Run: headless pygame with SDL's dummy video driver; simulated clock (each Clock.tick advances the game by its frame time, no real sleeping); random seed 0; keys injected as events and as key.get_pressed() state; mouse plan: one left click at the window centre at the start of phase 2, then a move to the lower-right quarter at the start of phase 3.
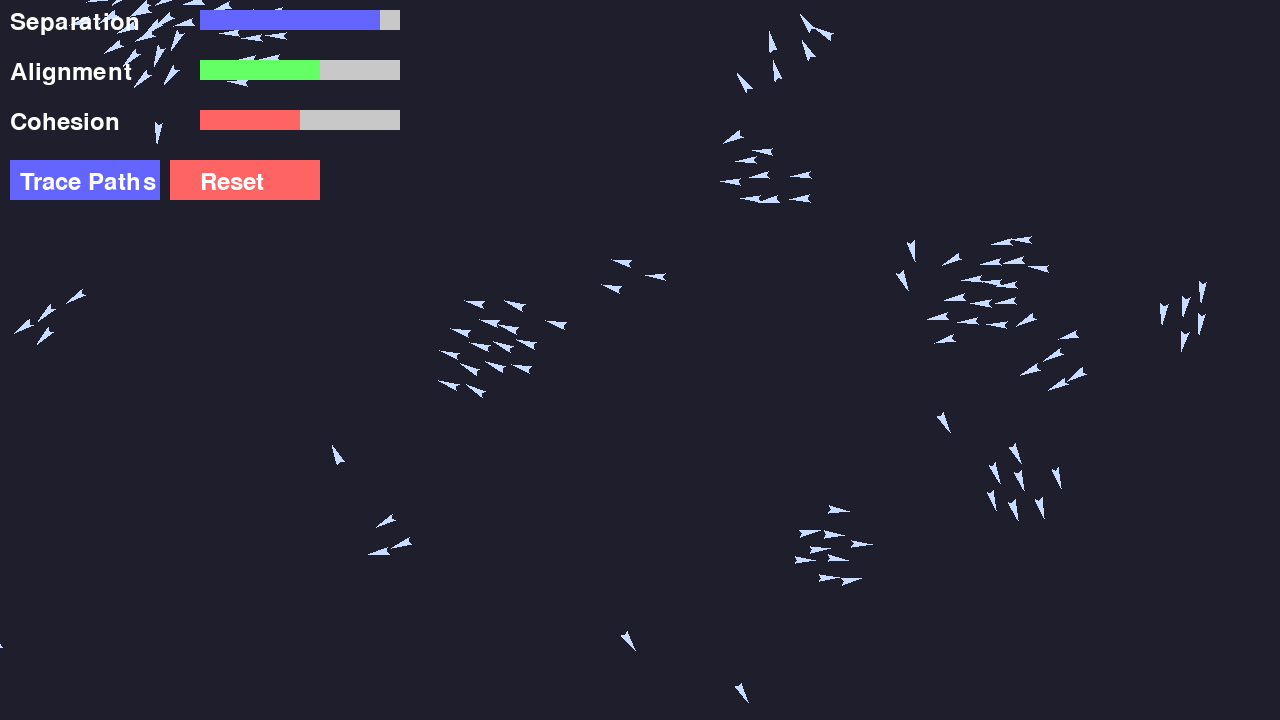
Frame 1 of 4 · flips 1–60 · no input
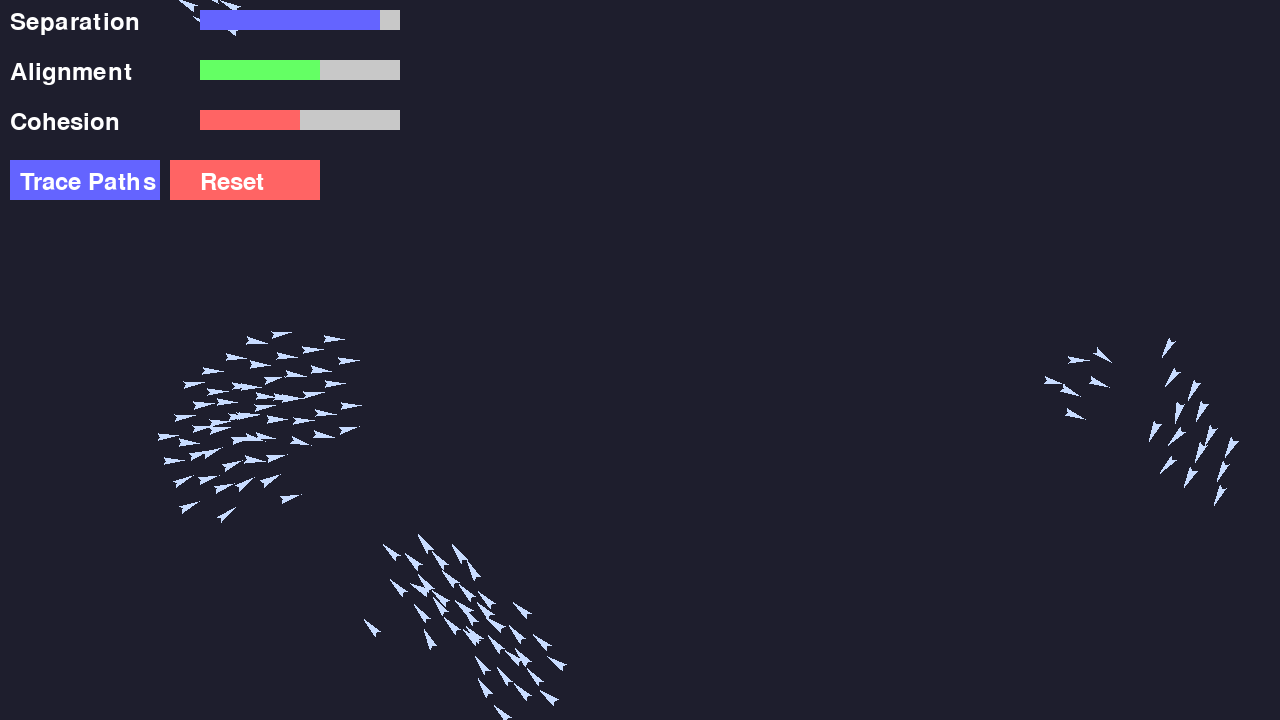
Frame 2 of 4 · flips 61–180 · clicked the window centre · tapped SPACE, RETURN · held RIGHT (→), D
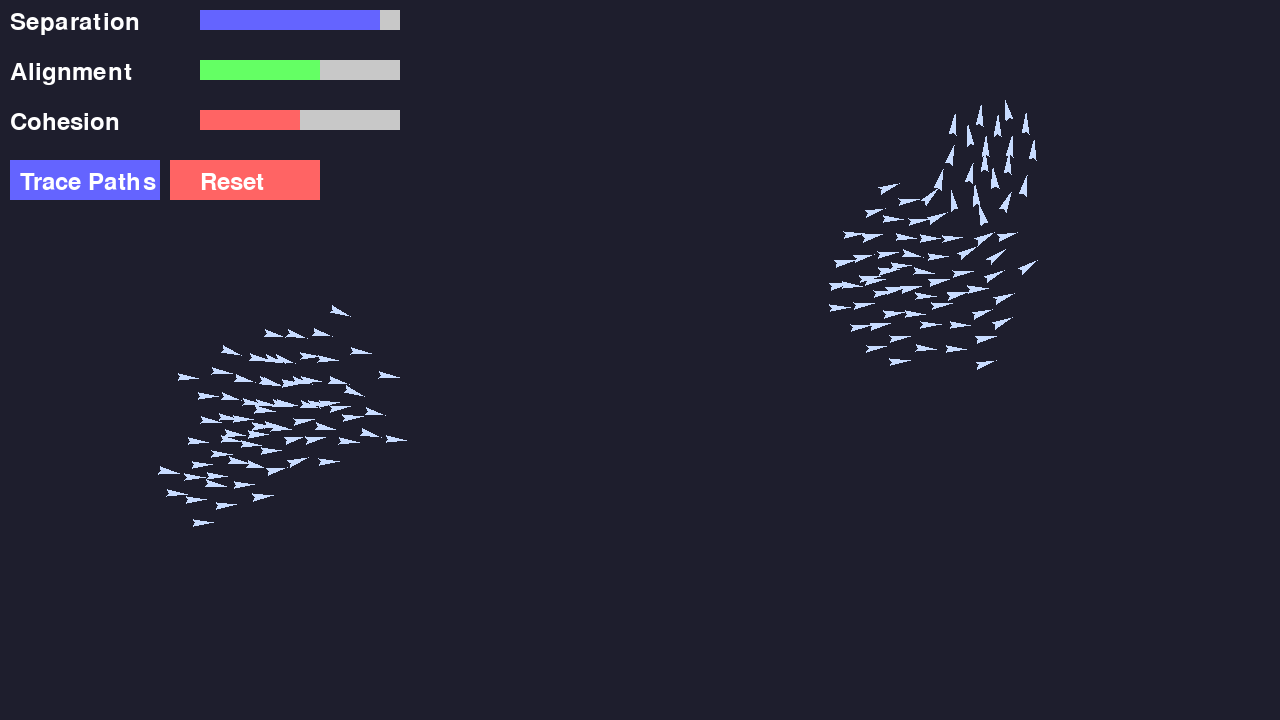
Frame 3 of 4 · flips 181–300 · moved the mouse to the lower-right quarter · held DOWN (↓), S
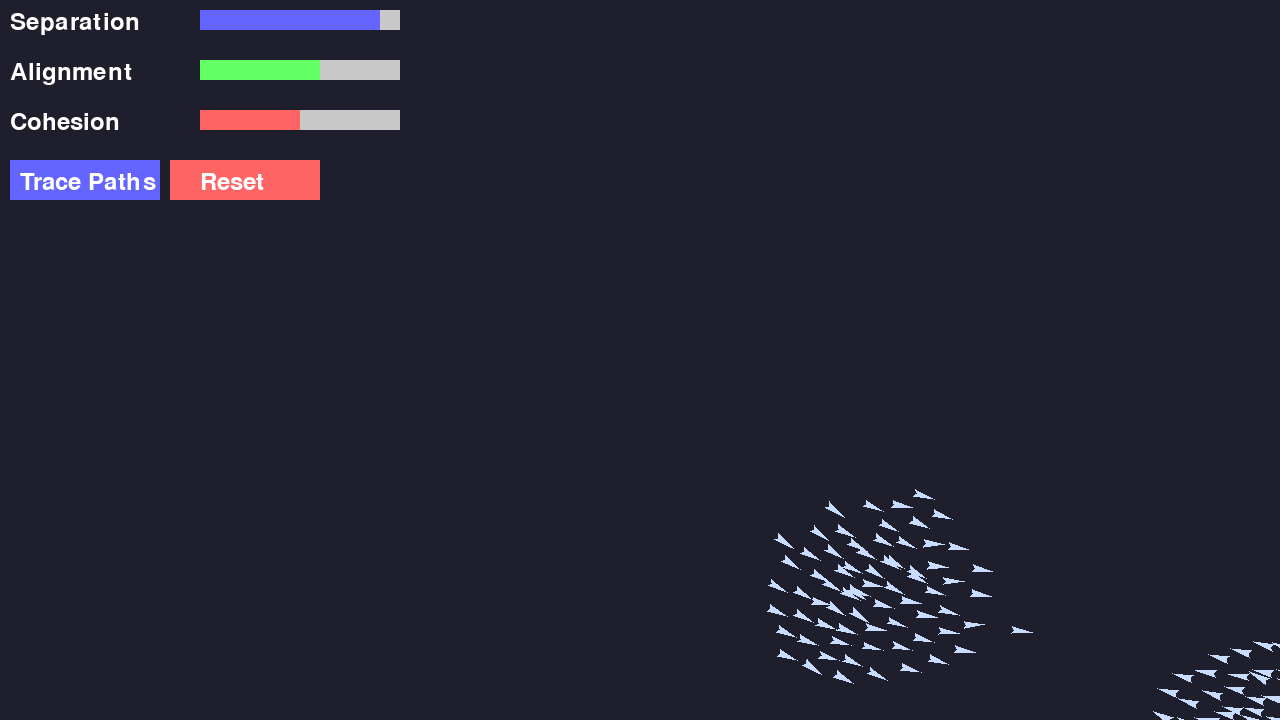
Frame 4 of 4 · flips 301–420 · held LEFT (←), A, UP (↑), W

The pygame program that drew these frames:

import pygame
import sys
import math
import random
from pygame.math import Vector2
from pygame.locals import *

# Constants
WIDTH = 1280
HEIGHT = 720
BOID_SIZE = 12
BACKGROUND_COLOR = (30, 30, 45)
BOID_COLOR = (200, 220, 255)
TRACE_COLOR = (0, 100, 150)  # Deep sea blue
FPS = 60

# Boid parameters
NUM_BOIDS = 150
MAX_SPEED = 6.5
MAX_FORCE = 0.5
PERCEPTION_RADIUS = 80
SEPARATION_WEIGHT = 1.8
ALIGNMENT_WEIGHT = 1.2
COHESION_WEIGHT = 1.0

class Boid:
    def __init__(self):
        self.position = Vector2(random.randint(0, WIDTH), random.randint(0, HEIGHT))
        angle = random.uniform(0, 2 * math.pi)
        self.velocity = Vector2(math.cos(angle), math.sin(angle)) * MAX_SPEED
        self.acceleration = Vector2(0, 0)
        self.path = []

    def edges(self):
        margin = 50
        turn_factor = 0.2
        
        if self.position.x < margin:
            self.velocity.x += turn_factor
        if self.position.x > WIDTH - margin:
            self.velocity.x -= turn_factor
        if self.position.y < margin:
            self.velocity.y += turn_factor
        if self.position.y > HEIGHT - margin:
            self.velocity.y -= turn_factor

    def apply_rules(self, boids, separation_weight, alignment_weight, cohesion_weight):
        separation = Vector2(0, 0)
        alignment = Vector2(0, 0)
        cohesion = Vector2(0, 0)
        total_sep = 0
        total_ali = 0
        total_coh = 0

        for boid in boids:
            if boid is self:
                continue
            distance = self.position.distance_to(boid.position)
            
            if distance < PERCEPTION_RADIUS:
                # Separation
                if distance < PERCEPTION_RADIUS * 0.3:
                    diff = self.position - boid.position
                    if diff.length_squared() > 0:
                        diff /= distance  # Weight by distance
                        separation += diff
                        total_sep += 1
                
                # Alignment
                alignment += boid.velocity
                total_ali += 1
                
                # Cohesion
                cohesion += boid.position
                total_coh += 1

        # Apply separation
        if total_sep > 0:
            separation /= total_sep
            if separation.length_squared() > 0:
                separation = separation.normalize() * MAX_SPEED
                steering = separation - self.velocity
                steering = self.limit_force(steering)
                self.acceleration += steering * separation_weight

        # Apply alignment
        if total_ali > 0:
            alignment /= total_ali
            if alignment.length_squared() > 0:
                alignment = alignment.normalize() * MAX_SPEED
                steering = alignment - self.velocity
                steering = self.limit_force(steering)
                self.acceleration += steering * alignment_weight

        # Apply cohesion
        if total_coh > 0:
            cohesion /= total_coh
            desired = cohesion - self.position
            if desired.length_squared() > 0:
                desired = desired.normalize() * MAX_SPEED
                steering = desired - self.velocity
                steering = self.limit_force(steering)
                self.acceleration += steering * cohesion_weight

    def limit_force(self, force):
        if force.length() > MAX_FORCE:
            return force.normalize() * MAX_FORCE
        return force

    def update(self):
        self.velocity += self.acceleration
        if self.velocity.length() > MAX_SPEED:
            self.velocity = self.velocity.normalize() * MAX_SPEED
        self.position += self.velocity
        self.acceleration *= 0
        self.path.append(self.position.copy())
        if len(self.path) > 100:
            self.path.pop(0)

    def draw(self, screen):
        angle = math.degrees(math.atan2(-self.velocity.y, self.velocity.x))
        original_points = [
            Vector2(1, 0),
            Vector2(-0.7, 0.3),
            Vector2(-0.5, 0),
            Vector2(-0.7, -0.3)
        ]
        scaled_points = [p * BOID_SIZE for p in original_points]
        rotated_points = [p.rotate(angle) for p in scaled_points]
        translated_points = [self.position + p for p in rotated_points]
        pygame.draw.polygon(screen, BOID_COLOR, [(p.x, p.y) for p in translated_points])

def draw_sliders(screen, separation_weight, alignment_weight, cohesion_weight):
    font = pygame.font.Font(None, 36)
    screen.blit(font.render("Separation", True, (255, 255, 255)), (10, 10))
    screen.blit(font.render("Alignment", True, (255, 255, 255)), (10, 60))
    screen.blit(font.render("Cohesion", True, (255, 255, 255)), (10, 110))
    
    pygame.draw.rect(screen, (200, 200, 200), (200, 10, 200, 20))
    pygame.draw.rect(screen, (200, 200, 200), (200, 60, 200, 20))
    pygame.draw.rect(screen, (200, 200, 200), (200, 110, 200, 20))
    
    pygame.draw.rect(screen, (100, 100, 255), (200, 10, int(separation_weight * 100), 20))
    pygame.draw.rect(screen, (100, 255, 100), (200, 60, int(alignment_weight * 100), 20))
    pygame.draw.rect(screen, (255, 100, 100), (200, 110, int(cohesion_weight * 100), 20))

def draw_buttons(screen, tracing, reset):
    font = pygame.font.Font(None, 36)
    pygame.draw.rect(screen, (100, 100, 255) if not tracing else (200, 200, 200), (10, 160, 150, 40))
    screen.blit(font.render("Trace Paths", True, (255, 255, 255)), (20, 170))
    
    pygame.draw.rect(screen, (255, 100, 100), (170, 160, 150, 40))
    screen.blit(font.render("Reset", True, (255, 255, 255)), (200, 170))

def main():
    pygame.init()
    screen = pygame.display.set_mode((WIDTH, HEIGHT))
    pygame.display.set_caption("Boid Flocking Simulation")
    clock = pygame.time.Clock()

    boids = [Boid() for _ in range(NUM_BOIDS)]
    separation_weight = SEPARATION_WEIGHT
    alignment_weight = ALIGNMENT_WEIGHT
    cohesion_weight = COHESION_WEIGHT
    tracing = False
    reset = False

    while True:
        for event in pygame.event.get():
            if event.type == pygame.QUIT:
                pygame.quit()
                sys.exit()
            if event.type == MOUSEBUTTONDOWN:
                if 10 <= event.pos[0] <= 160 and 160 <= event.pos[1] <= 200:
                    tracing = not tracing
                if 170 <= event.pos[0] <= 320 and 160 <= event.pos[1] <= 200:
                    boids = [Boid() for _ in range(NUM_BOIDS)]
                    reset = True
                # Slider interaction
                if 200 <= event.pos[0] <= 400:
                    if 10 <= event.pos[1] <= 30:
                        separation_weight = (event.pos[0] - 200) / 200 * 3
                    if 60 <= event.pos[1] <= 80:
                        alignment_weight = (event.pos[0] - 200) / 200 * 3
                    if 110 <= event.pos[1] <= 130:
                        cohesion_weight = (event.pos[0] - 200) / 200 * 3

        screen.fill(BACKGROUND_COLOR)
        
        for boid in boids:
            boid.apply_rules(boids, separation_weight, alignment_weight, cohesion_weight)
            boid.update()
            boid.edges()
            boid.draw(screen)
            if tracing:
                if len(boid.path) > 1:
                    pygame.draw.lines(screen, TRACE_COLOR, False, [(p.x, p.y) for p in boid.path], 1)

        draw_sliders(screen, separation_weight, alignment_weight, cohesion_weight)
        draw_buttons(screen, tracing, reset)

        pygame.display.flip()
        clock.tick(FPS)

if __name__ == "__main__":
    main()
